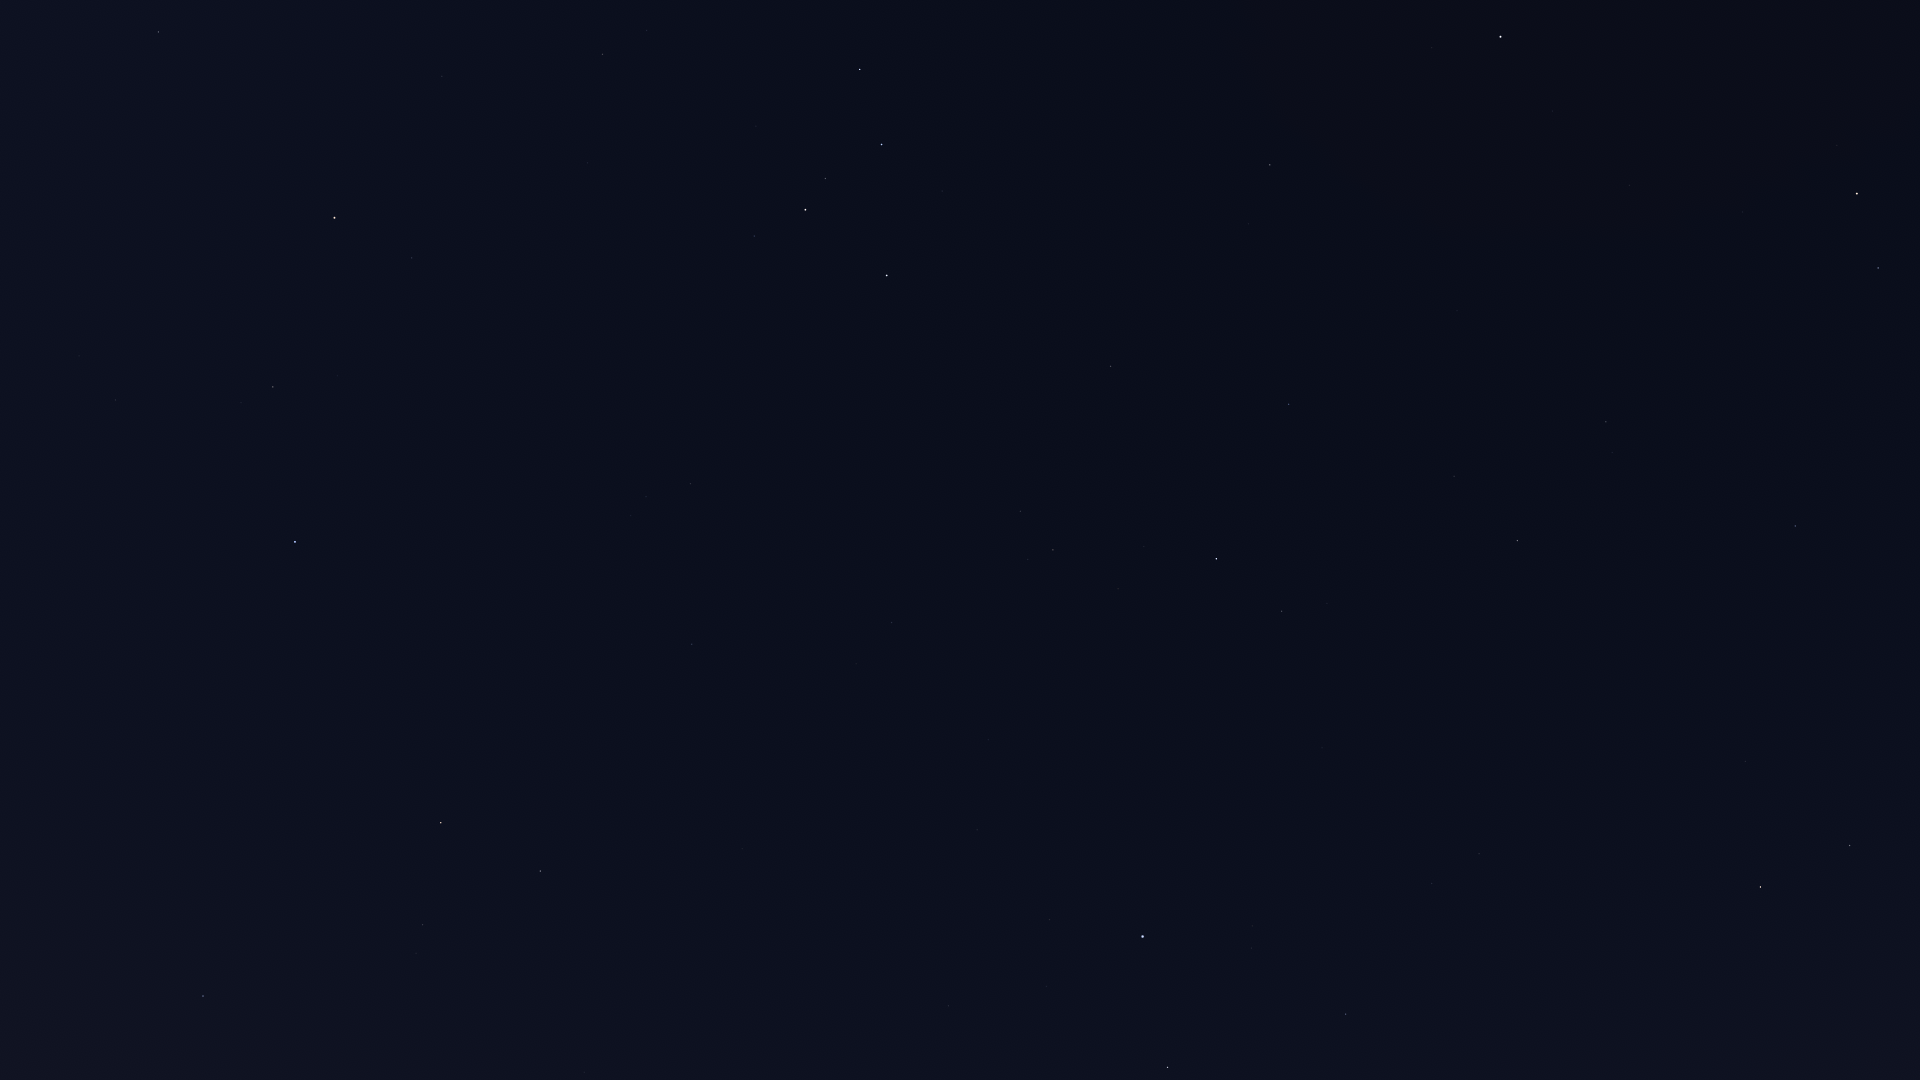

The data file committed next to this chart (first rows):
Star_ID, Name, X, Y
677, Alpheratz, 295, 542
746, Caph, 887, 276
2920, Fulu, 754, 236
3092, HIP 3092, 273, 387
3179, Schedar, 805, 210
3821, Achird, 825, 179
3881, HIP 3881, 475, 271
107418, Castula, 849, 151
4436, HIP 4436, 412, 258
4889, HIP 4889, 258, 271
5447, Mirach, 334, 218
5742, HIP 5742, 80, 261
6193, HIP 6193, 135, 216
6411, Adhil, 542, 122
6643, Bélénos, 158, 180
6686, Ruchbah, 860, 69
7513, Titawin, 442, 76
7607, Nembus, 603, 54
8796, Mothallah, 158, 32
72607, Kochab, 1857, 194
73136, Baekdu, 1836, 194
75097, Pherkad, 1878, 268
83608, Alrakis, 1917, 765
83895, Aldhibah, 1795, 526
85670, Rastaban, 1850, 845
85822, Yildun, 1552, 111
86414, HIP 86414, 1854, 1002
86614, Dziban, 1674, 417
86782, Alruba, 1793, 824
87585, Grumium, 1746, 761
87833, Eltanin, 1761, 887
90344, Fafnir, 1622, 582
94376, Altais, 1517, 541
95853, HIP 95853, 1432, 883
96100, Alsafi, 1481, 494
97165, Fawaris, 1346, 1014
100453, Sadr, 1168, 1067
102098, Deneb, 1143, 937
105199, Alderamin, 1216, 559
106032, Alfirk, 1289, 404
107136, Azelfafage, 1025, 718
108917, Kurhah, 1156, 462
109176, HIP 109176, 584, 1072
109352, HIP 109352, 695, 940
109492, HIP 109492, 1053, 550
109937, HIP 109937, 742, 849
110538, HIP 110538, 939, 613
110609, HIP 110609, 895, 651
111022, HIP 111022, 856, 664
111104, HIP 111104, 783, 727
111169, HIP 111169, 892, 623
112158, Matar, 540, 871
112724, HIP 112724, 1111, 366
112748, Sadalbari, 423, 925
113881, Scheat, 441, 823
113963, Markab, 203, 996
115250, Salm, 312, 811
115623, Alkarab, 292, 795
116076, Veritate, 571, 583
116727, Errai, 1270, 165
